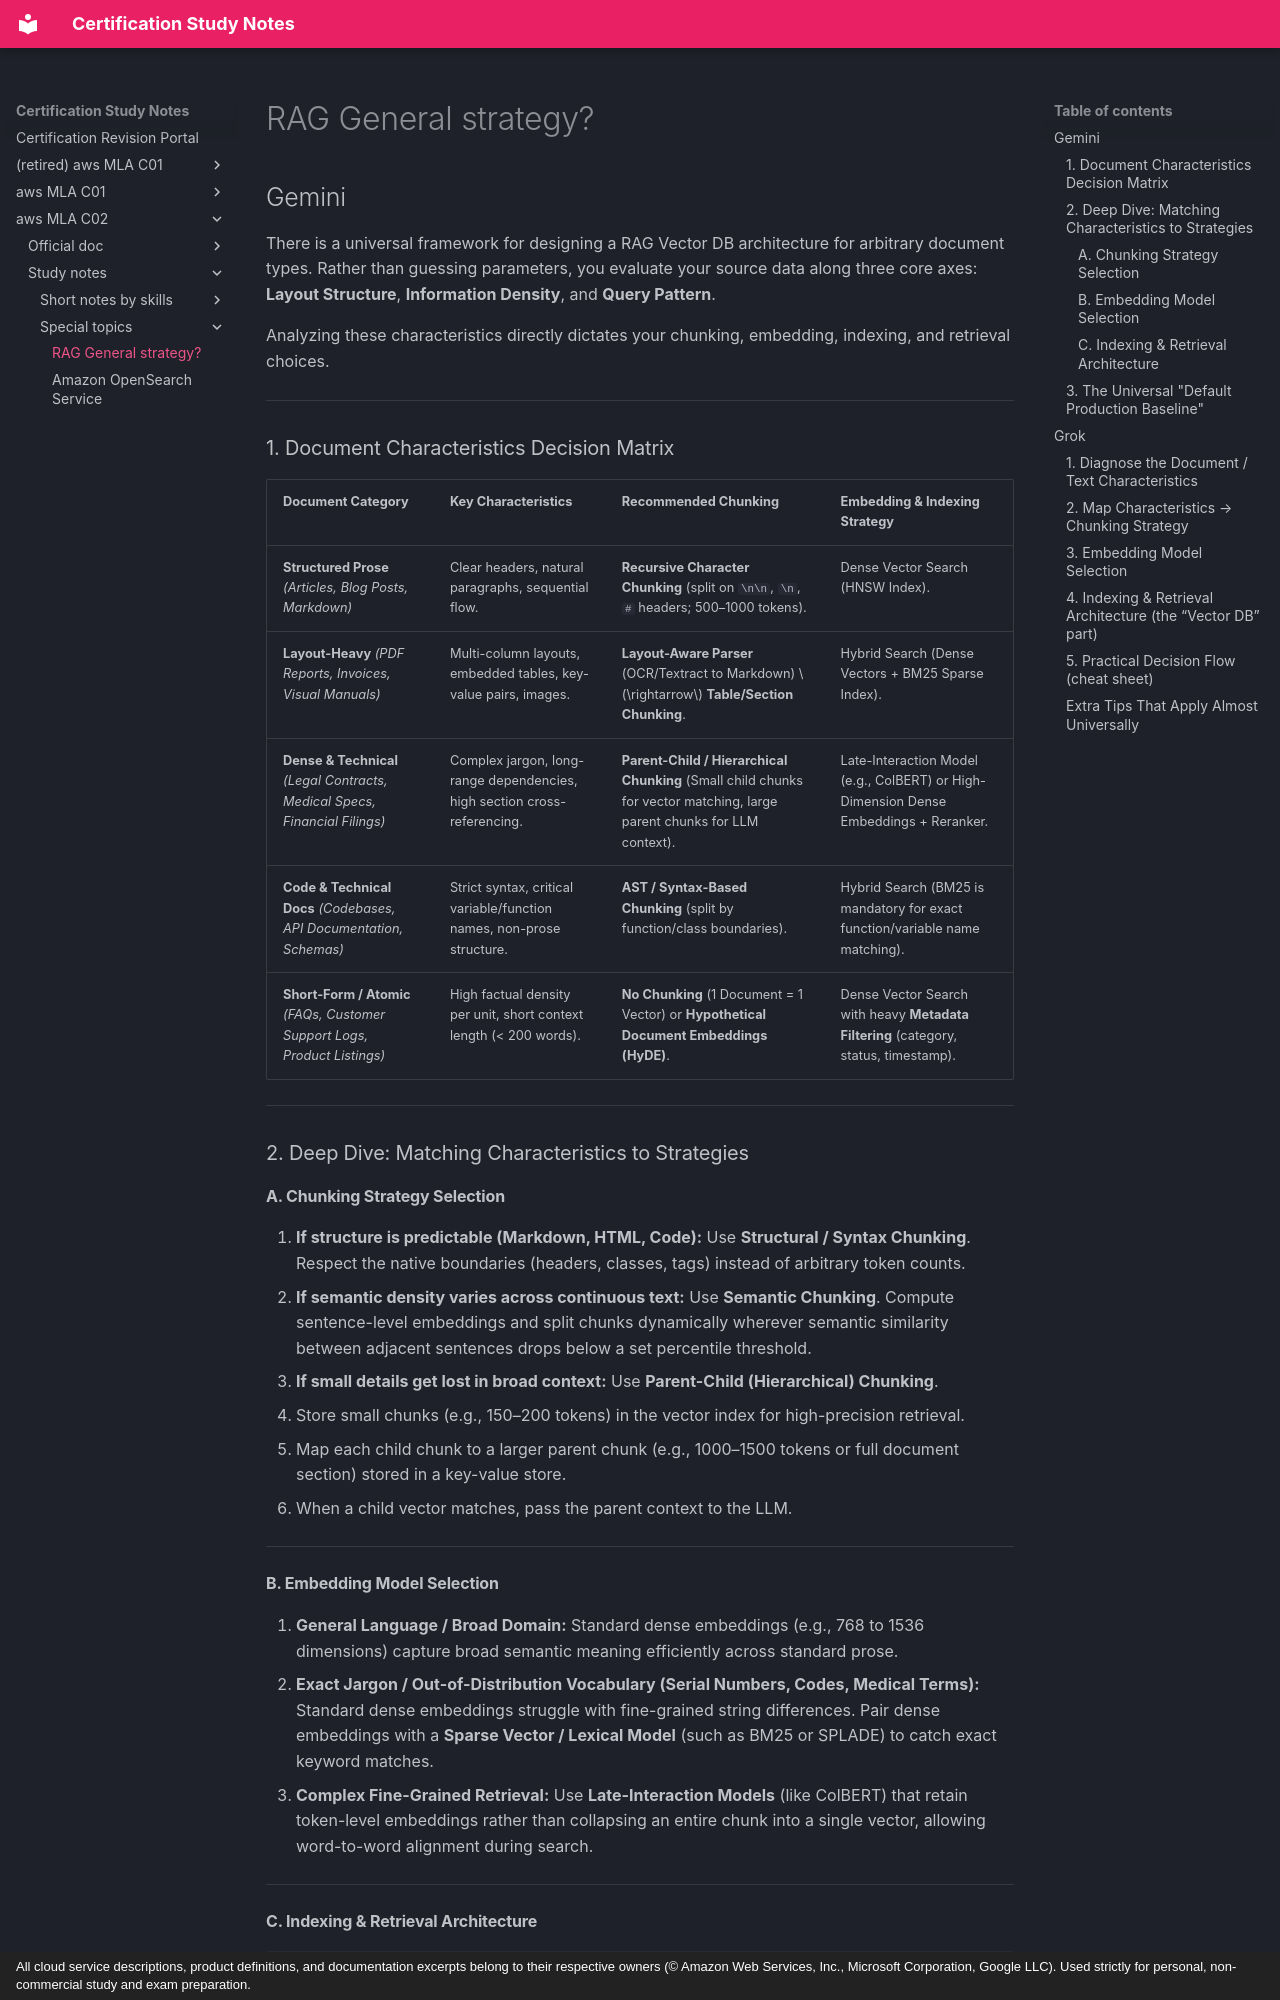

repository: monitus2022/cert_study_notes · page: aws_MLA_C02/study_notes/special_topics/RAG_general_strategy/index.html · generator: mkdocs · copyright: All cloud service descriptions, product definitions, and documentation excerpts belong to their respective owners (© Amazon Web Services, Inc., Microsoft Corporation, Google LLC). Used strictly for personal, non-commercial study and exam preparation.

# RAG General strategy?

## Gemini

There is a universal framework for designing a RAG Vector DB architecture for arbitrary document types. Rather than guessing parameters, you evaluate your source data along three core axes: **Layout Structure**, **Information Density**, and **Query Pattern**.

Analyzing these characteristics directly dictates your chunking, embedding, indexing, and retrieval choices.

---

### 1. Document Characteristics Decision Matrix

| Document Category | Key Characteristics | Recommended Chunking | Embedding & Indexing Strategy |
| --- | --- | --- | --- |
| **Structured Prose** *(Articles, Blog Posts, Markdown)* | Clear headers, natural paragraphs, sequential flow. | **Recursive Character Chunking** (split on `\n\n`, `\n`, `#` headers; 500–1000 tokens). | Dense Vector Search (HNSW Index). |
| **Layout-Heavy** *(PDF Reports, Invoices, Visual Manuals)* | Multi-column layouts, embedded tables, key-value pairs, images. | **Layout-Aware Parser** (OCR/Textract to Markdown) $\rightarrow$ **Table/Section Chunking**. | Hybrid Search (Dense Vectors + BM25 Sparse Index). |
| **Dense & Technical** *(Legal Contracts, Medical Specs, Financial Filings)* | Complex jargon, long-range dependencies, high section cross-referencing. | **Parent-Child / Hierarchical Chunking** (Small child chunks for vector matching, large parent chunks for LLM context). | Late-Interaction Model (e.g., ColBERT) or High-Dimension Dense Embeddings + Reranker. |
| **Code & Technical Docs** *(Codebases, API Documentation, Schemas)* | Strict syntax, critical variable/function names, non-prose structure. | **AST / Syntax-Based Chunking** (split by function/class boundaries). | Hybrid Search (BM25 is mandatory for exact function/variable name matching). |
| **Short-Form / Atomic** *(FAQs, Customer Support Logs, Product Listings)* | High factual density per unit, short context length (< 200 words). | **No Chunking** (1 Document = 1 Vector) or **Hypothetical Document Embeddings (HyDE)**. | Dense Vector Search with heavy **Metadata Filtering** (category, status, timestamp). |

---

### 2. Deep Dive: Matching Characteristics to Strategies

#### A. Chunking Strategy Selection

1. **If structure is predictable (Markdown, HTML, Code):**
Use **Structural / Syntax Chunking**. Respect the native boundaries (headers, classes, tags) instead of arbitrary token counts.
2. **If semantic density varies across continuous text:**
Use **Semantic Chunking**. Compute sentence-level embeddings and split chunks dynamically wherever semantic similarity between adjacent sentences drops below a set percentile threshold.
3. **If small details get lost in broad context:**
Use **Parent-Child (Hierarchical) Chunking**.
* Store small chunks (e.g., 150–200 tokens) in the vector index for high-precision retrieval.
* Map each child chunk to a larger parent chunk (e.g., 1000–1500 tokens or full document section) stored in a key-value store.
* When a child vector matches, pass the parent context to the LLM.



---

#### B. Embedding Model Selection

1. **General Language / Broad Domain:**
Standard dense embeddings (e.g., 768 to 1536 dimensions) capture broad semantic meaning efficiently across standard prose.
2. **Exact Jargon / Out-of-Distribution Vocabulary (Serial Numbers, Codes, Medical Terms):**
Standard dense embeddings struggle with fine-grained string differences. Pair dense embeddings with a **Sparse Vector / Lexical Model** (such as BM25 or SPLADE) to catch exact keyword matches.
3. **Complex Fine-Grained Retrieval:**
Use **Late-Interaction Models** (like ColBERT) that retain token-level embeddings rather than collapsing an entire chunk into a single vector, allowing word-to-word alignment during search.

---
